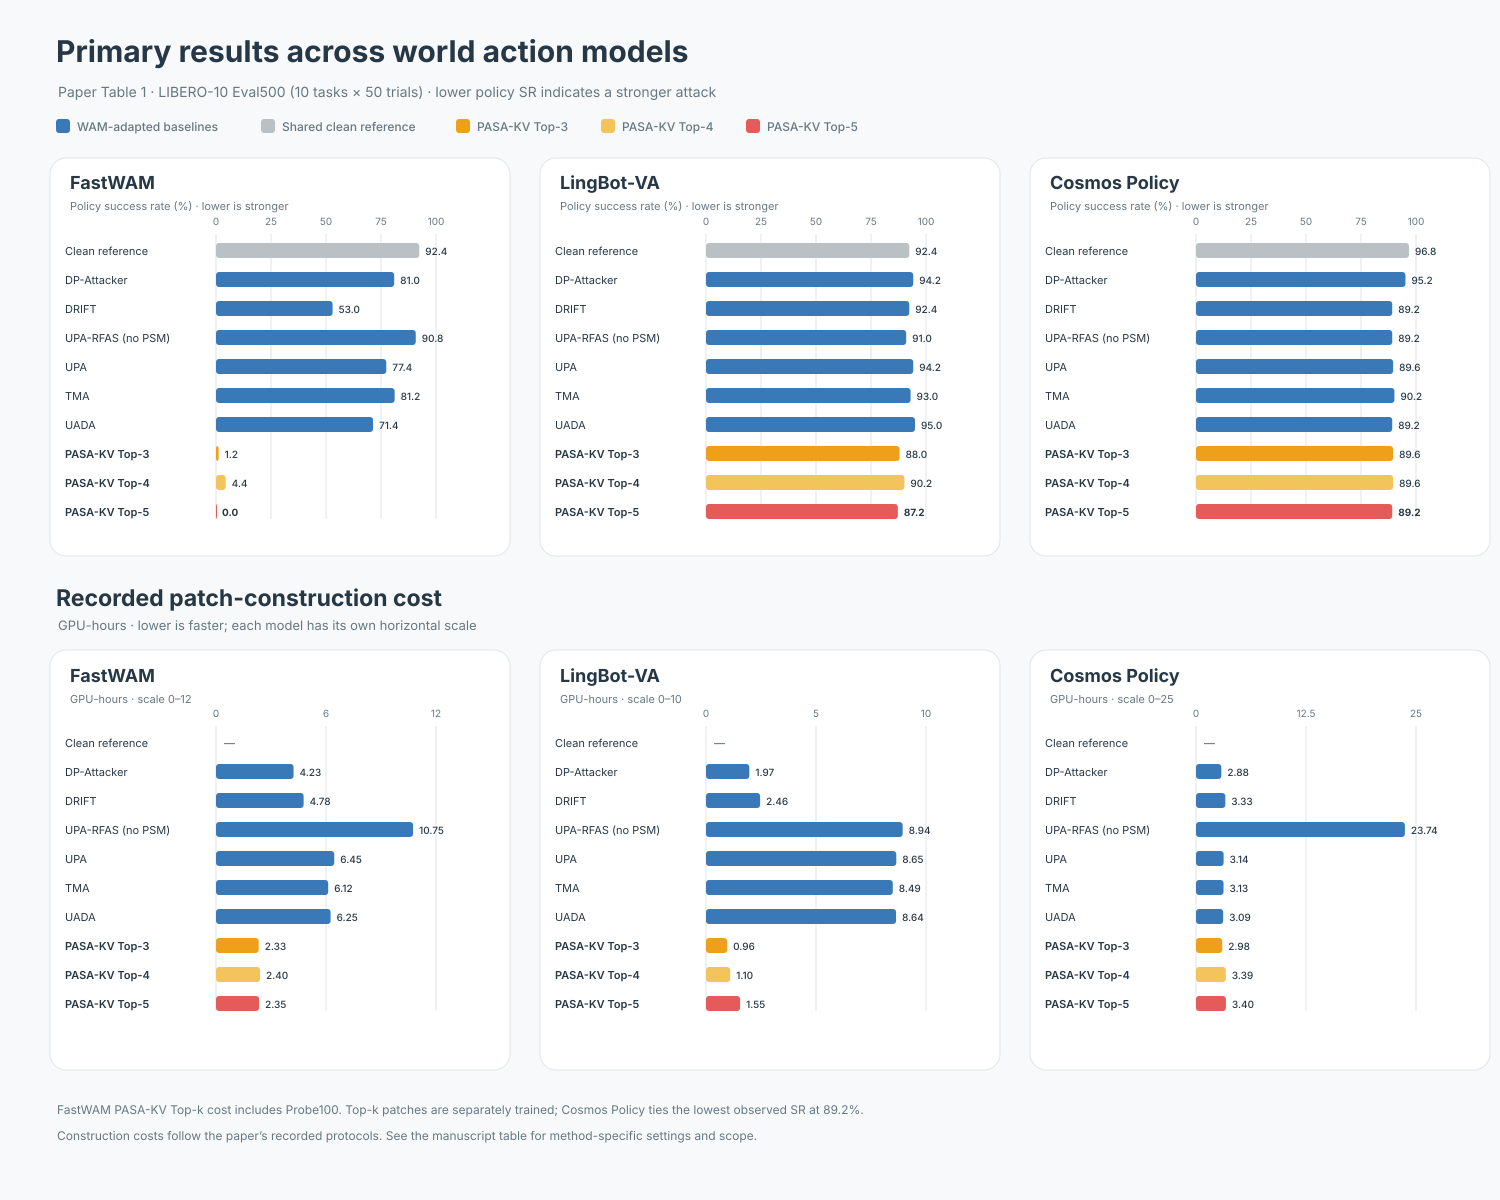

Values plotted in this chart, from the file beside it:
method, fastwam_policy_sr, fastwam_gpu_h, lingbot_policy_sr, lingbot_gpu_h, cosmos_policy_sr, cosmos_gpu_h
Shared clean reference, 92.4, , 92.4, , 96.8, 
DP-Attacker, 81.0, 4.23, 94.2, 1.97, 95.2, 2.88
DRIFT, 53.0, 4.78, 92.4, 2.46, 89.2, 3.33
UPA-RFAS (no PSM), 90.8, 10.75, 91.0, 8.94, 89.2, 23.74
UPA, 77.4, 6.45, 94.2, 8.65, 89.6, 3.14
TMA, 81.2, 6.12, 93.0, 8.49, 90.2, 3.13
UADA, 71.4, 6.25, 95.0, 8.64, 89.2, 3.09
PASA-KV Top-3, 1.2, 2.33, 88.0, 0.96, 89.6, 2.98
PASA-KV Top-4, 4.4, 2.40, 90.2, 1.10, 89.6, 3.39
PASA-KV Top-5, 0.0, 2.35, 87.2, 1.55, 89.2, 3.40
